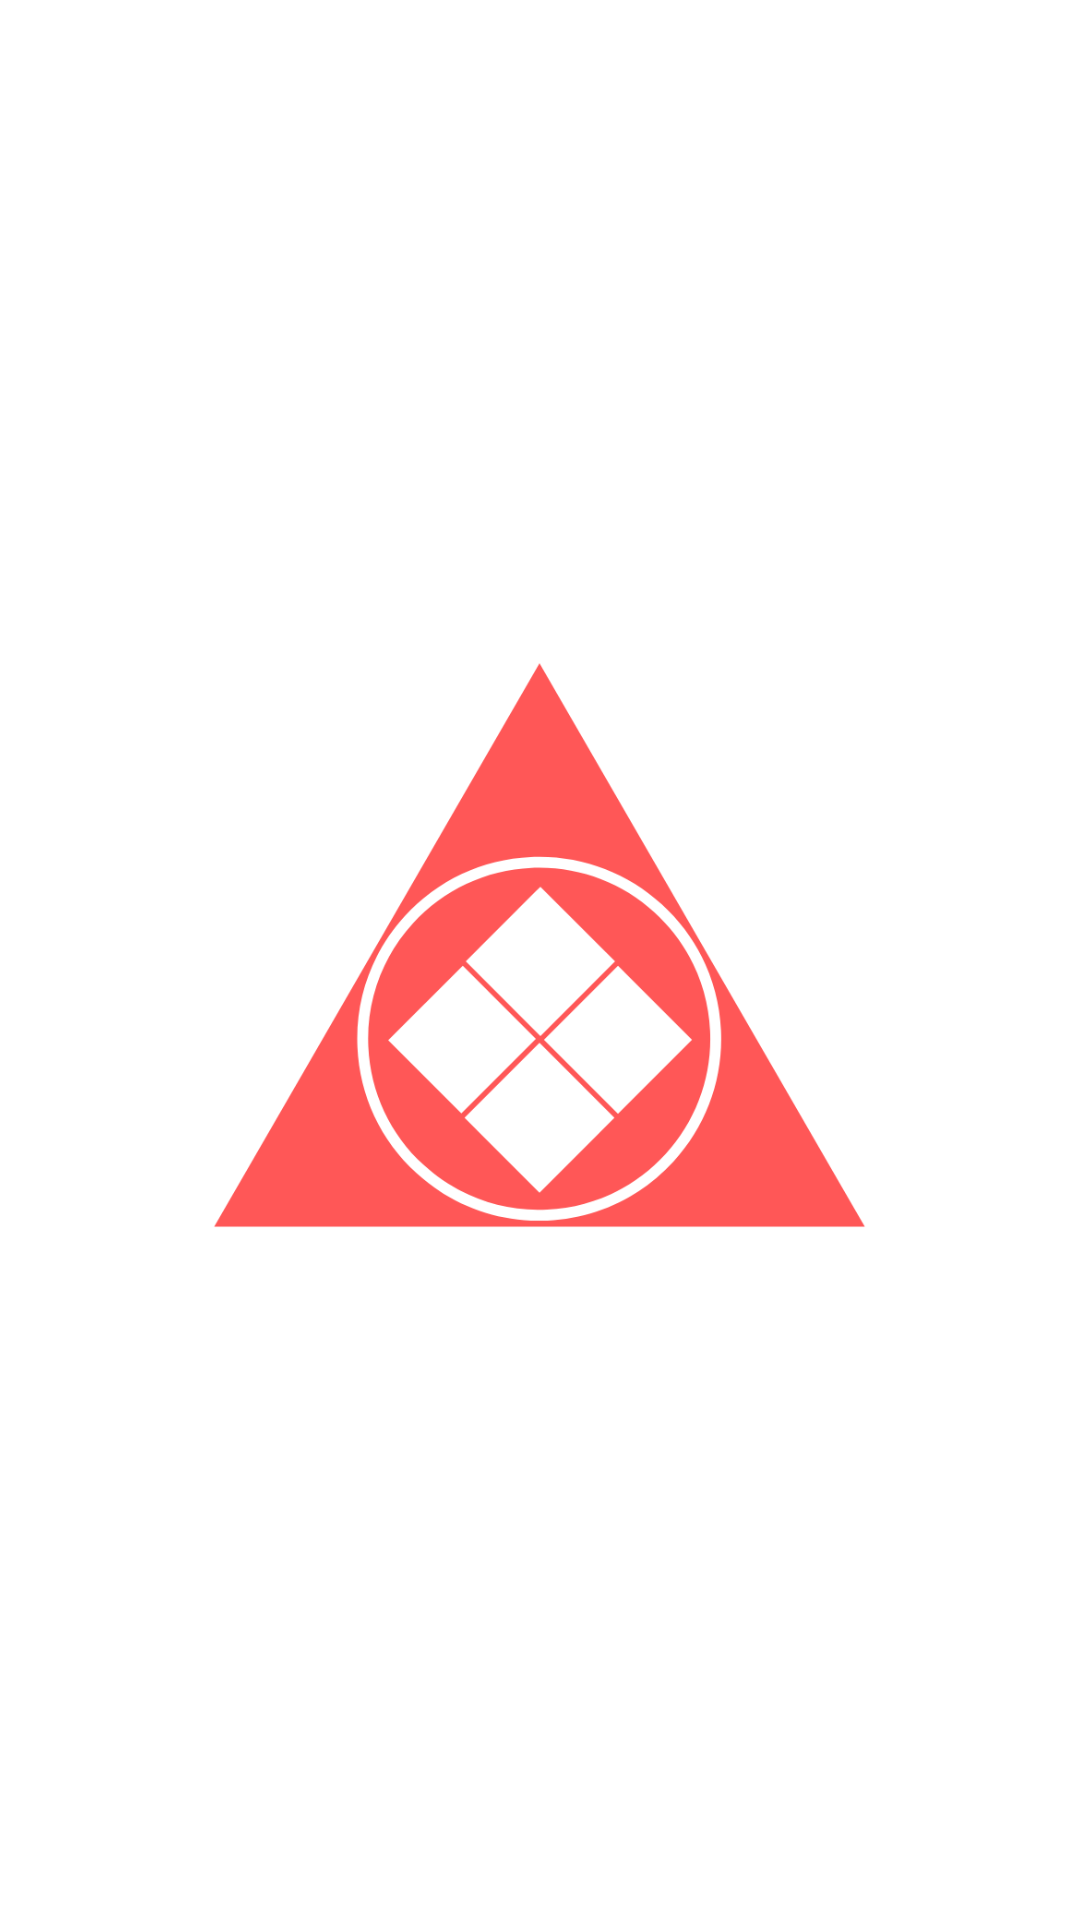

The Android layout XML behind this screen, and the referenced resources:
<!-- AndroidManifest.xml: application theme AppTheme -->
<!-- res/layout/activity_splash.xml -->
<?xml version="1.0" encoding="utf-8"?>
<LinearLayout xmlns:android="http://schemas.android.com/apk/res/android"
    xmlns:app="http://schemas.android.com/apk/res-auto"
    xmlns:tools="http://schemas.android.com/tools"
    android:layout_width="match_parent"
    android:layout_height="match_parent"
    android:background="@color/bg_white"
    android:gravity="center"
    android:orientation="vertical"
    tools:context=".SplashActivity">


    <ImageView
        android:layout_width="315dp"
        android:layout_height="315dp"
        android:src="@drawable/vcrlogored" />


</LinearLayout>
<!-- resources referenced by this layout -->
<resources>
  <color name="bg_white">#FFFFFF</color>
  <!-- drawable vcrlogored: png bitmap (drawable, 32910 bytes) -->
  <style name="AppTheme" parent="Theme.AppCompat.Light.DarkActionBar">
          
          <item name="colorPrimary">@color/primaryColor</item>
          <item name="colorPrimaryDark">@color/bg_white</item>
          <item name="colorAccent">@color/primaryColor</item>
      </style>
  <color name="primaryColor">#b71c1c</color>
</resources>
